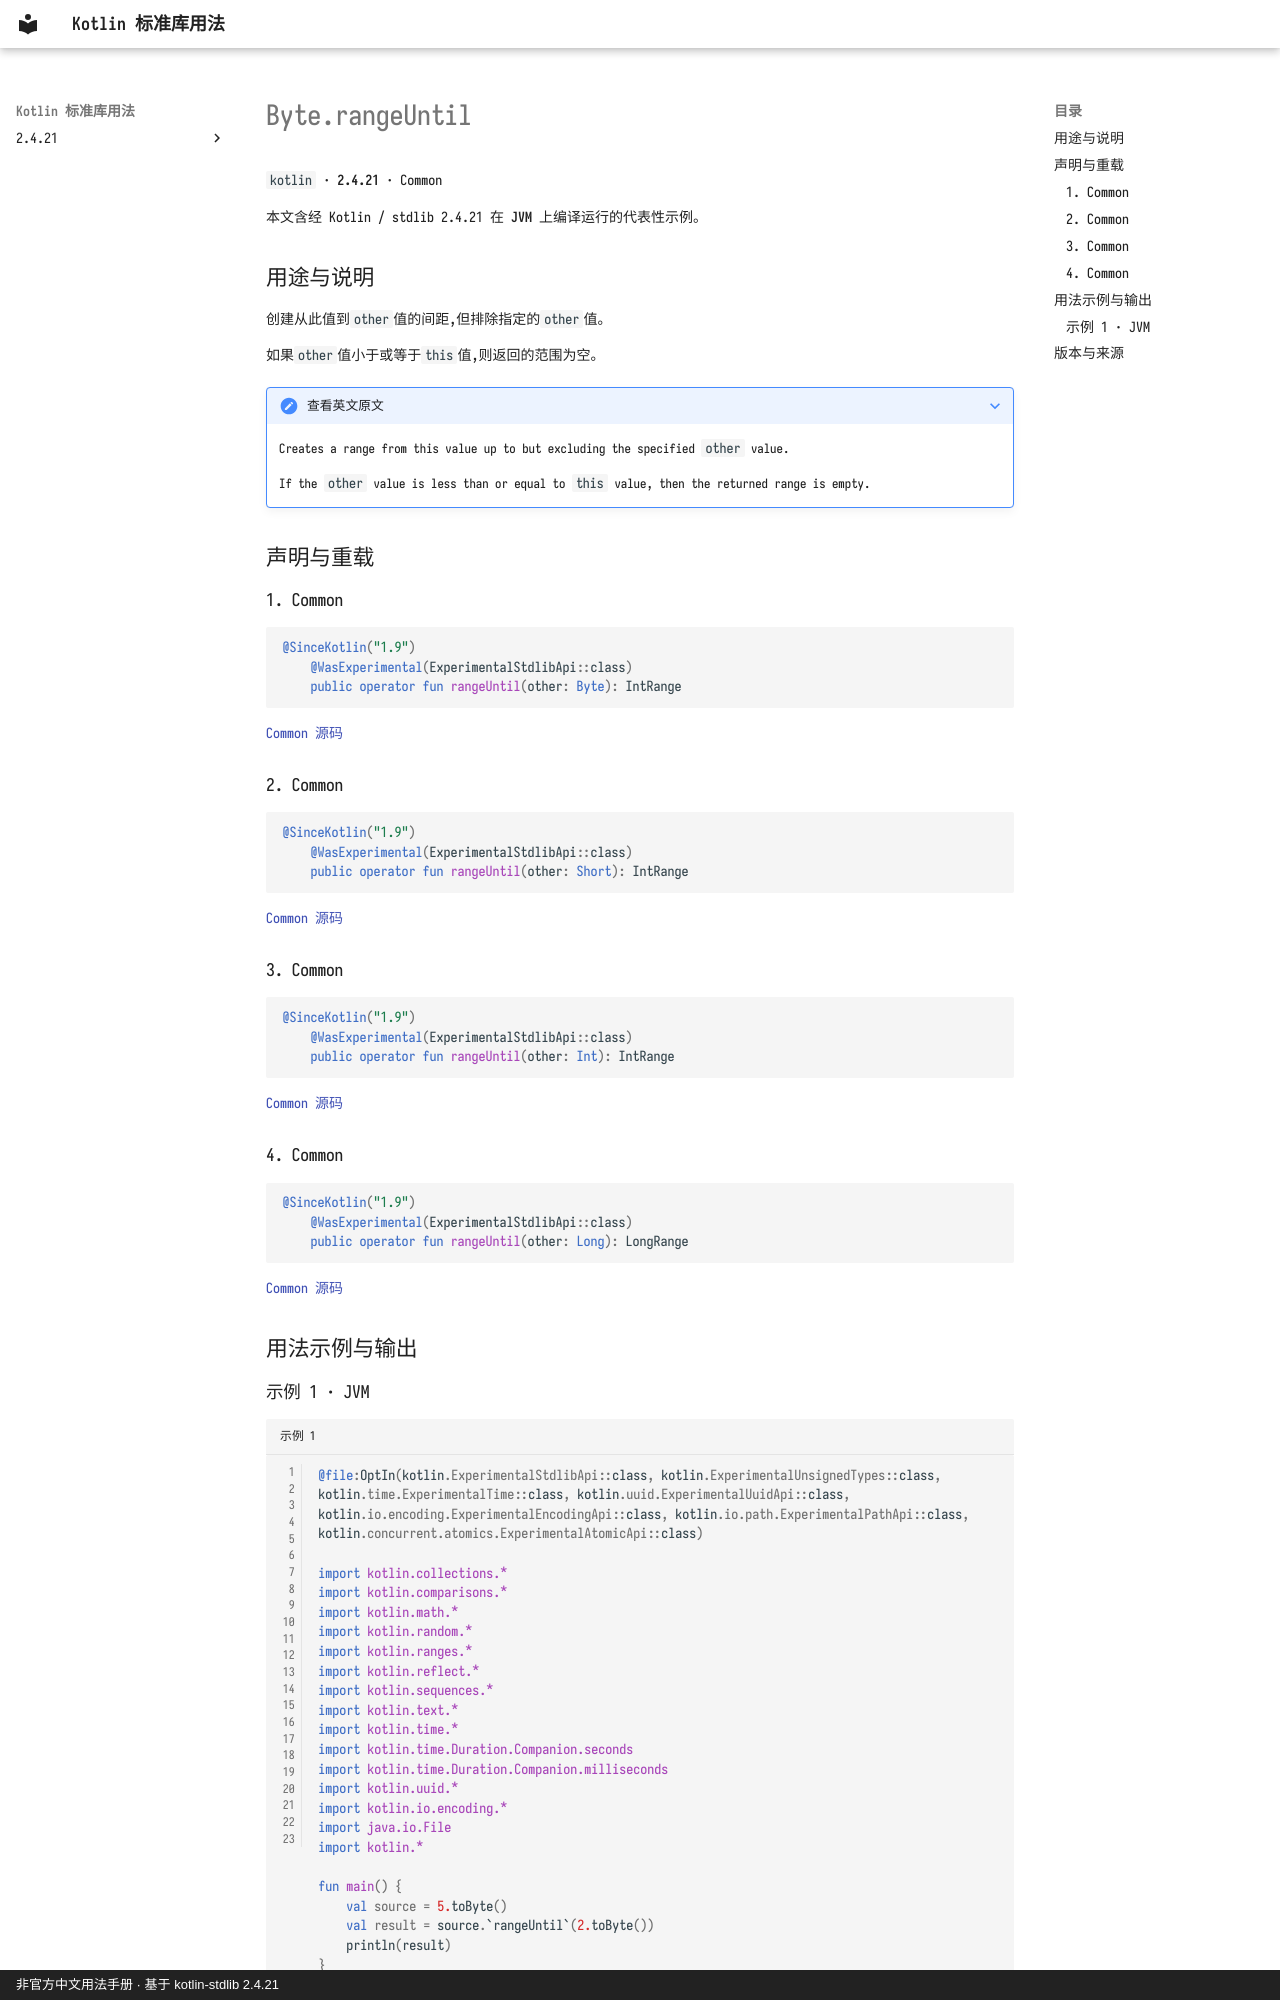

repository: oooooooko/kotlin-stdlib-docs · page: zh/api/kotlin/byte-rangeuntil--9df27bbf/index.html · generator: mkdocs · copyright: 非官方中文用法手册 · 基于 kotlin-stdlib 2.4.21

# Byte.rangeUntil

`kotlin` · **2.4.21** · Common

本文含经 Kotlin / stdlib 2.4.21 在 **JVM** 上编译运行的代表性示例。

## 用途与说明

创建从此值到`other`值的间距,但排除指定的`other`值。

如果`other`值小于或等于`this`值,则返回的范围为空。

??? note "查看英文原文"

    Creates a range from this value up to but excluding the specified `other` value.
    
    If the `other` value is less than or equal to `this` value, then the returned range is empty.

## 声明与重载

### 1. Common

```kotlin
@SinceKotlin("1.9")
    @WasExperimental(ExperimentalStdlibApi::class)
    public operator fun rangeUntil(other: Byte): IntRange
```

[Common 源码](https://github.com/JetBrains/kotlin/blob/v2.4.21/libraries/stdlib/src/kotlin/Primitives.kt#L270)

### 2. Common

```kotlin
@SinceKotlin("1.9")
    @WasExperimental(ExperimentalStdlibApi::class)
    public operator fun rangeUntil(other: Short): IntRange
```

[Common 源码](https://github.com/JetBrains/kotlin/blob/v2.4.21/libraries/stdlib/src/kotlin/Primitives.kt#L279)

### 3. Common

```kotlin
@SinceKotlin("1.9")
    @WasExperimental(ExperimentalStdlibApi::class)
    public operator fun rangeUntil(other: Int): IntRange
```

[Common 源码](https://github.com/JetBrains/kotlin/blob/v2.4.21/libraries/stdlib/src/kotlin/Primitives.kt#L288)

### 4. Common

```kotlin
@SinceKotlin("1.9")
    @WasExperimental(ExperimentalStdlibApi::class)
    public operator fun rangeUntil(other: Long): LongRange
```

[Common 源码](https://github.com/JetBrains/kotlin/blob/v2.4.21/libraries/stdlib/src/kotlin/Primitives.kt#L297)

## 用法示例与输出
